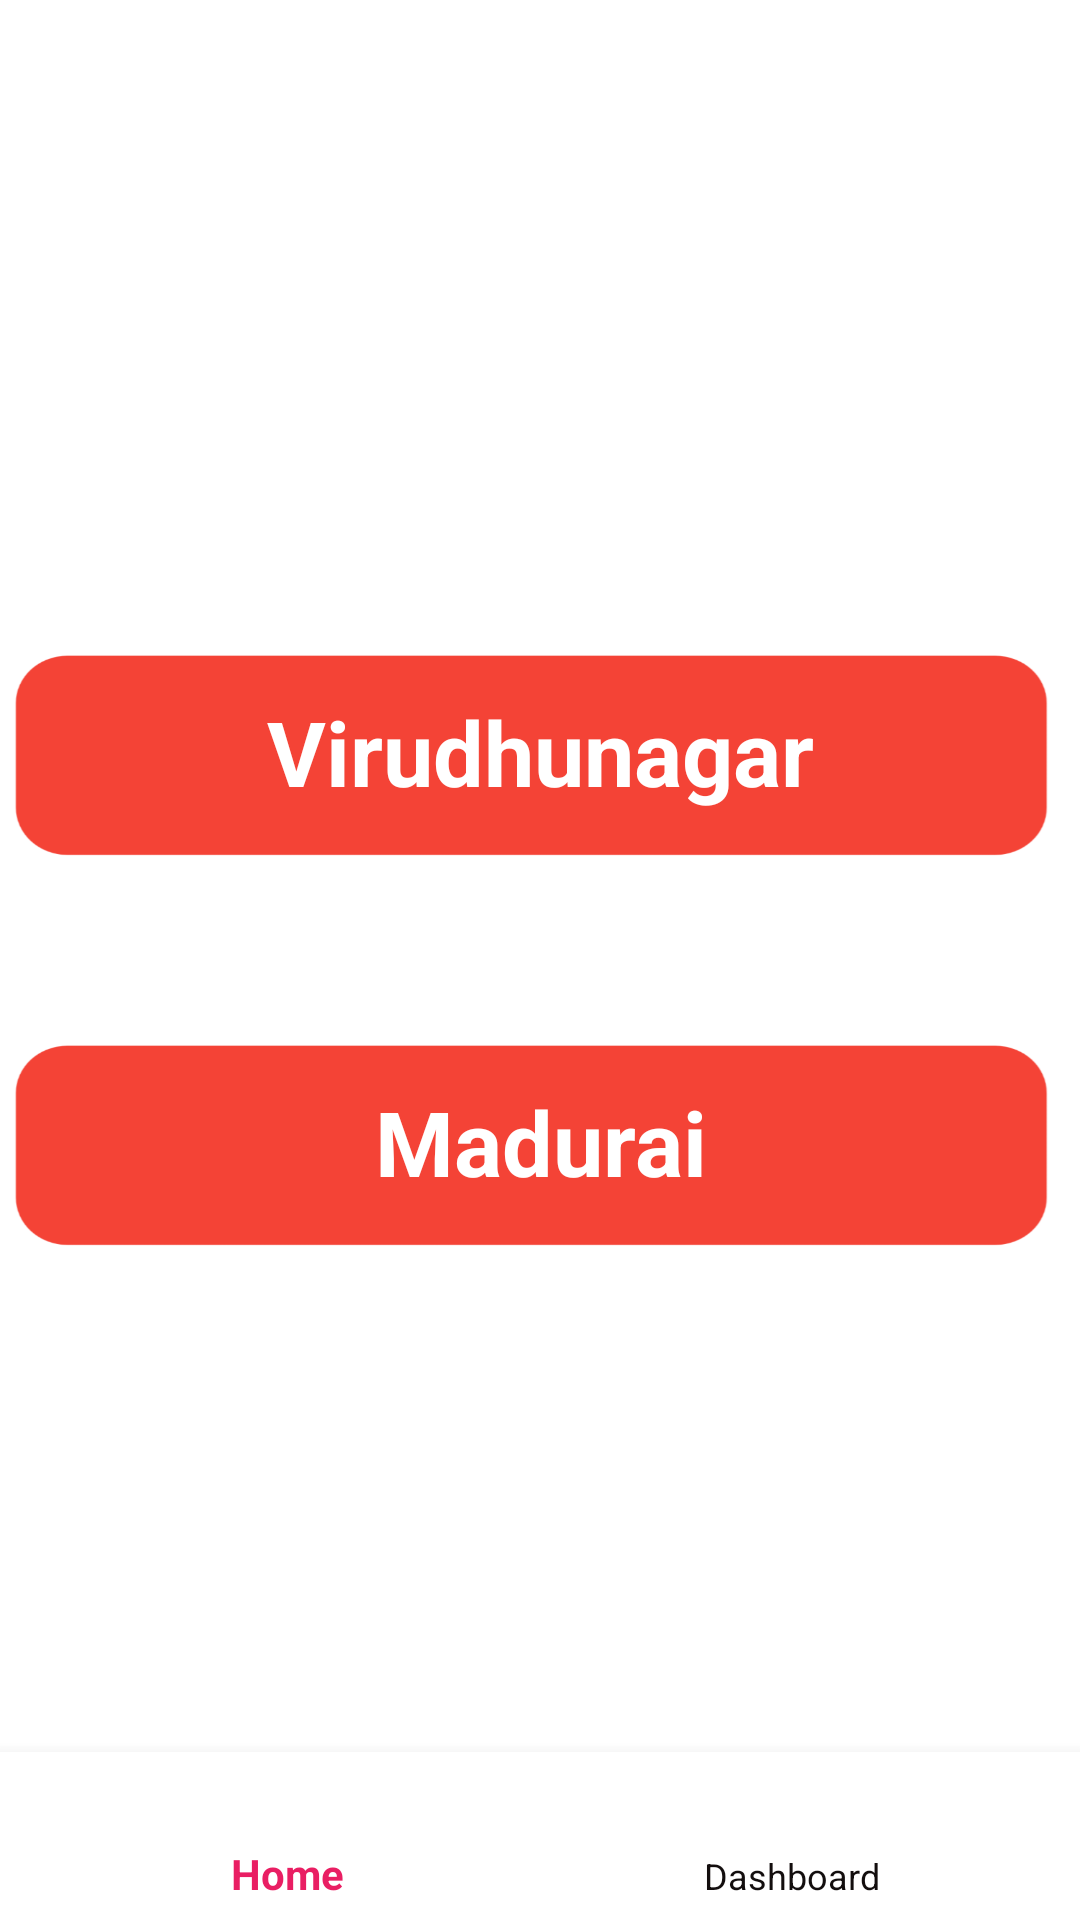

The Android layout XML behind this screen, and the referenced resources:
<!-- AndroidManifest.xml: application theme Theme.Localbus -->
<!-- res/layout/activity_main.xml -->
<?xml version="1.0" encoding="utf-8"?>
<RelativeLayout
    xmlns:android="http://schemas.android.com/apk/res/android"
    xmlns:app="http://schemas.android.com/apk/res-auto"
    xmlns:tools="http://schemas.android.com/tools"
    android:layout_width="match_parent"
    android:layout_height="match_parent"
    tools:context=".MainActivity"
    android:background="@color/white">


 <com.google.android.material.bottomnavigation.BottomNavigationView
     android:id="@+id/bottom_navigation"
     android:layout_width="match_parent"
     android:layout_height="wrap_content"
     android:background="@color/white"
     app:itemTextColor="@drawable/selector"
     app:itemIconTint="@drawable/selector"
     app:menu="@menu/menu_navigation"
     android:layout_alignParentBottom="true"
     />

    <TextView
        android:id="@+id/textView1"
        android:layout_width="match_parent"
        android:layout_height="81dp"
        android:layout_marginTop="210dp"
        android:background="@drawable/back"
        android:gravity="center"
        android:text="Virudhunagar"
        android:textStyle="bold"
        android:textColor="#FFFFFF"
        android:textSize="30dp" />


    <TextView
        android:id="@+id/textView2"
        android:layout_width="match_parent"
        android:layout_height="81dp"
        android:layout_marginTop="340dp"
        android:background="@drawable/back"
        android:gravity="center"
        android:text="Madurai"
        android:textStyle="bold"
        android:textColor="#FFFFFF"
        android:textSize="30dp" />


</RelativeLayout>
<!-- resources referenced by this layout -->
<resources>
  <color name="white">#FFFFFFFF</color>
  <!-- drawable back: png bitmap (drawable, 9541 bytes) -->
  <!-- drawable selector (drawable) -->
  <?xml version="1.0" encoding="utf-8"?>
  <selector xmlns:android="http://schemas.android.com/apk/res/android">
  
      <item
          android:state_selected="true"
          android:color="@color/colorPrimaray"/>
  
      <item
          android:state_selected="false"
          android:color="#130E0E"/>
  
  </selector>
  <style name="Theme.Localbus" parent="Theme.MaterialComponents.DayNight.DarkActionBar.Bridge">
  
  
      <item name="colorPrimaryVariant">#E91E63</item>
          <item name="colorOnPrimary">@color/white</item>
  
          <item name="colorOnSecondary">@color/black</item>
  
          <item name="titleTextColor">@color/ActionBarTitleColor</item>
          <item name="android:statusBarColor" tools:targetApi="lollipop">#E91E63</item>
          
      </style>
  <color name="colorPrimaray">#E91E63</color>
  <color name="black">#FF000000</color>
  <color name="ActionBarTitleColor">#ffff</color>
</resources>
